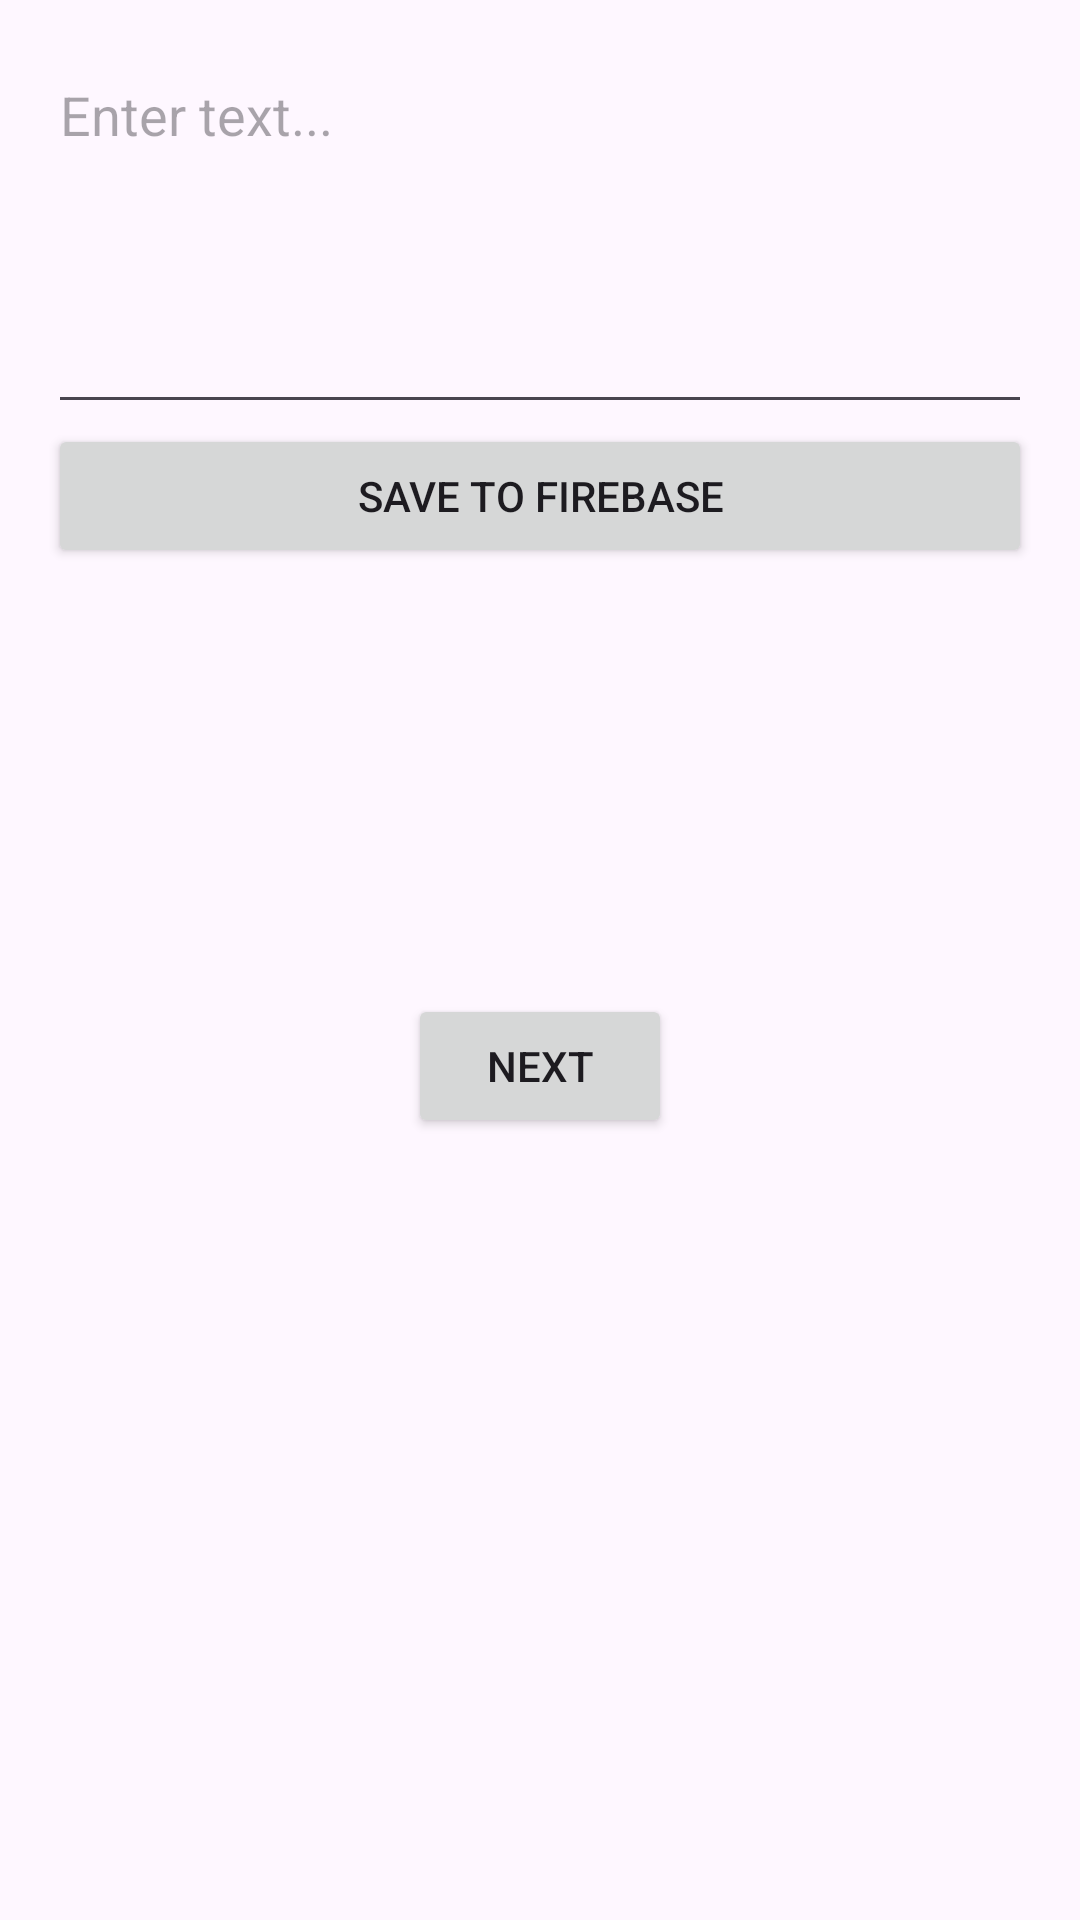

This screen was rendered from an Android layout file. Write that file and the resources it references.
<!-- AndroidManifest.xml: application theme Theme.Alfa -->
<!-- res/layout/activity_text.xml -->
<androidx.constraintlayout.widget.ConstraintLayout xmlns:android="http://schemas.android.com/apk/res/android"
    xmlns:app="http://schemas.android.com/apk/res-auto"
    xmlns:tools="http://schemas.android.com/tools"
    android:id="@+id/relativeLayout"
    android:layout_width="match_parent"
    android:layout_height="match_parent"
    android:paddingLeft="16dp"
    android:paddingTop="16dp"
    android:paddingRight="16dp"
    android:paddingBottom="16dp"
    tools:context=".TextActivity">

    <EditText
        android:id="@+id/editText"
        android:layout_width="match_parent"
        android:layout_height="wrap_content"
        android:gravity="top"
        android:hint="Enter text..."
        android:inputType="textMultiLine"
        android:lines="5"
        app:layout_constraintStart_toStartOf="parent"
        app:layout_constraintTop_toTopOf="parent" />

    <Button
        android:id="@+id/saveButton"
        android:layout_width="match_parent"
        android:layout_height="wrap_content"
        android:text="Save to Firebase"
        app:layout_constraintStart_toStartOf="parent"
        app:layout_constraintTop_toBottomOf="@id/editText" />

    <Button
        android:id="@+id/loadButton"
        android:layout_width="match_parent"
        android:layout_height="wrap_content"
        android:text="Load from Firebase"
        android:visibility="invisible"
        app:layout_constraintStart_toStartOf="parent"
        app:layout_constraintTop_toBottomOf="@id/saveButton" />

    <TextView
        android:id="@+id/displayText"
        android:layout_width="match_parent"
        android:layout_height="wrap_content"
        android:layout_marginTop="16dp"
        app:layout_constraintStart_toStartOf="parent"
        app:layout_constraintTop_toBottomOf="@id/loadButton" />

    <Button
        android:id="@+id/btn"
        android:layout_width="wrap_content"
        android:layout_height="wrap_content"
        android:text="next"
        android:onClick="next"
        app:layout_constraintBottom_toBottomOf="parent"
        app:layout_constraintEnd_toEndOf="parent"
        app:layout_constraintStart_toStartOf="parent"
        app:layout_constraintTop_toTopOf="parent"
        app:layout_constraintVertical_bias="0.563" />
</androidx.constraintlayout.widget.ConstraintLayout>
<!-- resources referenced by this layout -->
<resources>
  <style name="Theme.Alfa" parent="Base.Theme.Alfa" />
  <style name="Base.Theme.Alfa" parent="Theme.Material3.DayNight.NoActionBar">
          
          
      </style>
</resources>
